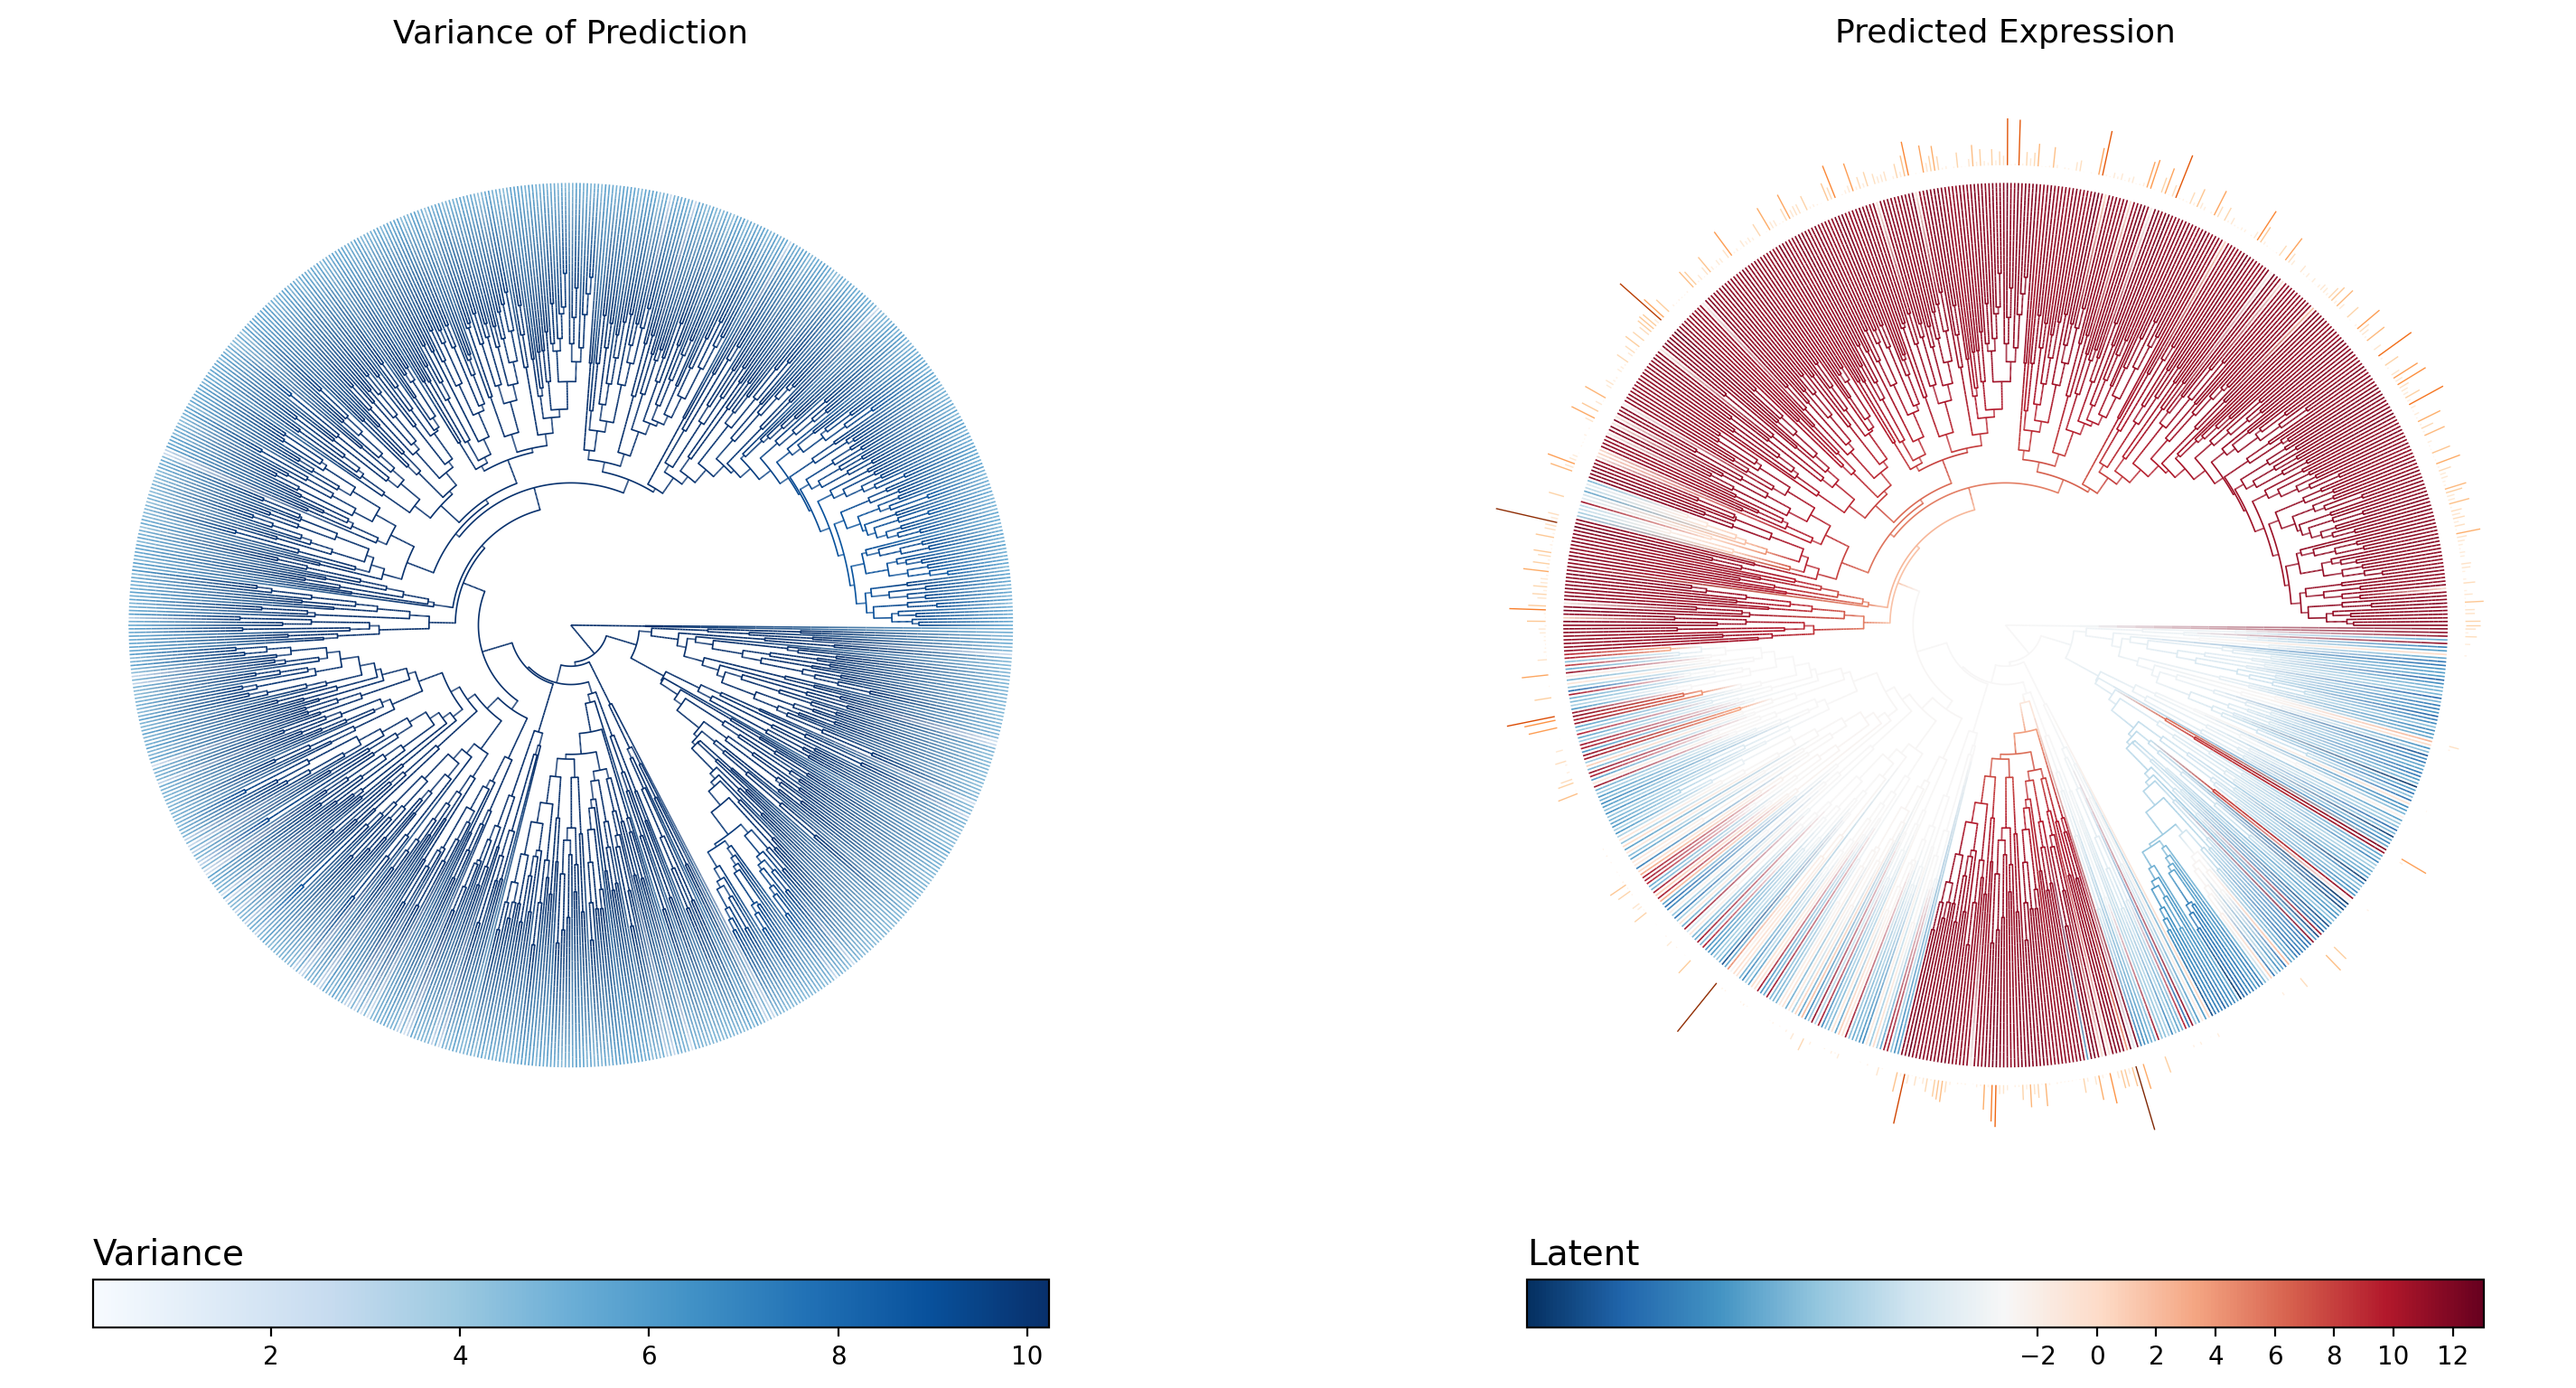

The table this chart was drawn from, first rows:
node_name	is_leaf	regime	infer_mu	infer_var
internal_node94	False	T1	-3.077	10.23
internal_node95	False	T1	-3.101	10.23
L11.CACACAAAGTTGAGAT-1	True	Met	11.3	4.789
L11.CGAGAAGCACAGATTC-1	True	Met	11.58	4.788
internal_node96	False	T1	-3.049	10.23
internal_node97	False	T1	-3.109	10.23
internal_node98	False	T1	-3.162	10.22
internal_node99	False	T1	-3.142	10.23
internal_node100	False	T1	-3.12	10.23
internal_node101	False	T1	-3.103	10.19
L9.GGGCACTAGTAACCCT-1	True	T1	-3.529	4.415
internal_node102	False	T1	-3.035	9.98
L10.CATCCACGTGTGACCC-1	True	T1	-2.165	2.521
L10.GACGTTAGTCCTCTTG-1	True	T1	-3.442	4.618
internal_node103	False	T1	-3.083	10.22
L10.AAACGGGCAGTCACTA-1	True	T1	-3.572	4.409
L9.CTCTGGTTCACGATGT-1	True	T1	-0.6038	2.017
internal_node104	False	T1	-3.145	10.23
internal_node105	False	T1	-3.146	10.22
L9.TTTATGCTCCAGTATG-1	True	T1	-3.504	4.503
internal_node106	False	T1	-3.155	10.19
L10.TAGGCATTCAAACAAG-1	True	T1	-3.422	4.618
L10.TGACGGCAGGGTGTGT-1	True	T1	-3.374	4.729
internal_node107	False	T1	-3.169	10.21
internal_node108	False	T1	-3.188	10.19
L10.TACGGGCTCAGAGACG-1	True	T1	-3.502	4.555
L9.ACTTTCAGTGAAAGAG-1	True	T1	-3.8	4.163
internal_node109	False	T1	-3.175	10.2
L10.GGACAGAAGTGAACAT-1	True	T1	-3.452	4.494
L9.GGAGCAATCCCATTAT-1	True	T1	-3.676	4.276
internal_node110	False	T1	-3.164	10.22
L10.CATATTCAGGCTAGGT-1	True	T1	-3.596	4.394
internal_node111	False	T1	-3.196	10.22
internal_node112	False	Met	5.918	10.23
L10.CTACGTCAGGAACTGC-1	True	T1	-3.467	4.384
internal_node113	False	Met	8.348	10.22
L11.AAACCTGGTCTCAACA-1	True	Met	11.27	5.387
L11.CTGAAGTGTATCGCAT-1	True	Met	12.08	4.585
internal_node114	False	T1	-3.213	10.22
internal_node115	False	T1	-3.184	10.22
internal_node116	False	T1	-3.176	10.21
L9.CAACCTCCACCACGTG-1	True	T1	-3.508	4.535
internal_node117	False	T1	-3.186	10.18
L10.AAGGCAGCATGAACCT-1	True	T1	-3.602	4.452
L10.CCACCTACAATGGACG-1	True	T1	-3.457	4.638
internal_node118	False	T1	-3.174	10.22
L10.GGACATTCACATCCGG-1	True	T1	-3.36	4.727
internal_node119	False	T1	-3.177	10.18
L9.GGAGCAACACCTTGTC-1	True	T1	-3.361	4.754
internal_node120	False	T1	-3.18	10.17
L10.TTAACTCTCTCAAGTG-1	True	T1	-3.467	4.507
L9.ATGGGAGCAAGCCATT-1	True	T1	-3.461	4.567
internal_node121	False	T1	-3.27	10.2
internal_node122	False	T1	-3.241	10.21
internal_node123	False	T1	-3.218	10.18
L9.CATTATCAGGAGTTTA-1	True	T1	-3.412	4.608
internal_node124	False	T1	-3.219	10.17
L10.TGATTTCGTCGCTTCT-1	True	T1	-3.457	4.553
internal_node125	False	T1	-3.222	10.14
L9.TACGGATTCGCTTAGA-1	True	T1	-3.533	4.553
... 1,447 more rows
